Image classification data set "static" (Lantian-Lance-Zhang/whats-that-pokemon on GitHub). Class labels (150): Abra, Aerodactyl, Alakazam, Alolan Sandslash, Arbok, Arcanine, Articuno, Beedrill, Bellsprout, Blastoise, Bulbasaur, Butterfree, Caterpie, Chansey, Charizard, Charmander, Charmeleon, Clefable, Clefairy, Cloyster, Cubone, Dewgong, Diglett, Ditto, Dodrio, Doduo, Dragonair, Dragonite, Dratini, Drowzee, Dugtrio, Eevee, Ekans, Electabuzz, Electrode, Exeggcute, Exeggutor, farfetchd, Fearow, Flareon, Gastly, Gengar, Geodude, Gloom, Golbat, Goldeen, Golduck, Golem, Graveler, Grimer, Growlithe, Gyarados, Haunter, Hitmonchan, Hitmonlee, Horsea, Hypno, Ivysaur, Jigglypuff, Jolteon, Jynx, Kabuto, Kabutops, Kadabra, Kakuna, Kangaskhan, Kingler, Koffing, Krabby, Lapras, Lickitung, Machamp, Machoke, Machop, Magikarp, Magmar, Magnemite, Magneton, Mankey, Marowak, Meowth, Metapod, Mew, Mewtwo, Moltres, mr mime, Muk, Nidoking, Nidoqueen, Nidorina, Nidorino, Ninetales, Oddish, Omanyte, Omastar, Onix, Paras, Parasect, Persian, Pidgeot, Pidgeotto, Pidgey, Pikachu, Pinsir, Poliwag, Poliwhirl, Poliwrath, Ponyta, Porygon, Primeape, Psyduck, Raichu, Rapidash, Raticate, Rattata, Rhydon, Rhyhorn, Sandshrew, Sandslash, Scyther, Seadra, Seaking, Seel, Shellder, Slowbro, Slowpoke, Snorlax, Spearow, Squirtle, Starmie, Staryu, Tangela, Tauros, Tentacool, Tentacruel, Vaporeon, Venomoth, Venonat, Venusaur, Victreebel, Vileplume, Voltorb, Vulpix, Wartortle, Weedle, Weepinbell, Weezing, Wigglytuff, Zapdos, Zubat.

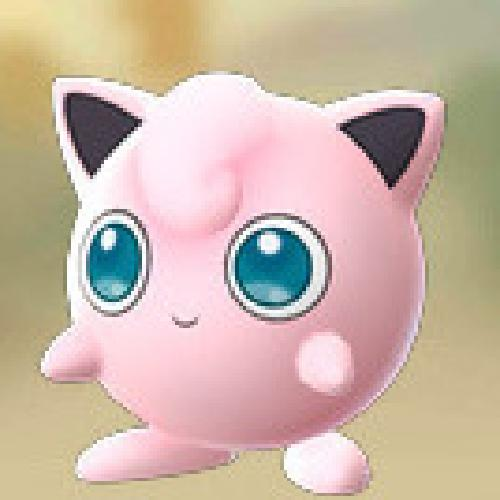
Label: Jigglypuff

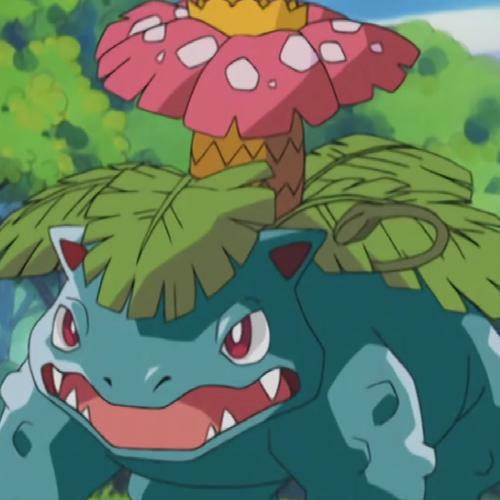
Label: Venusaur

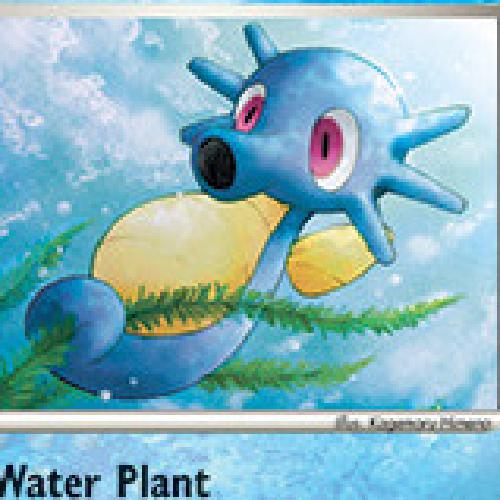
Label: Horsea

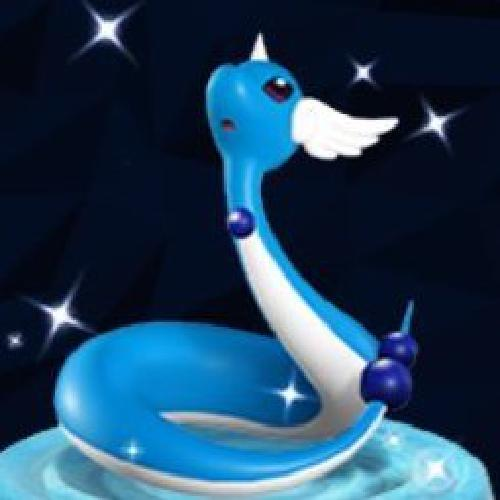
Label: Dragonair

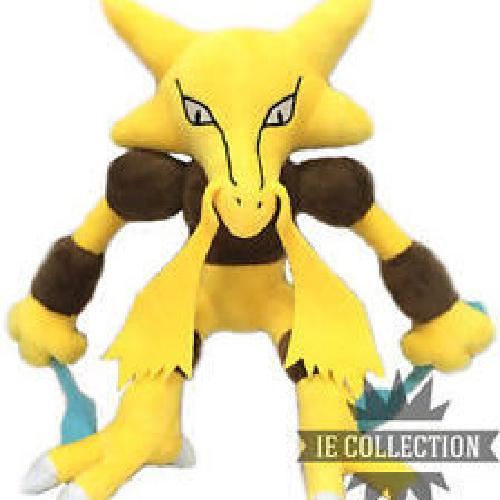
Label: Alakazam

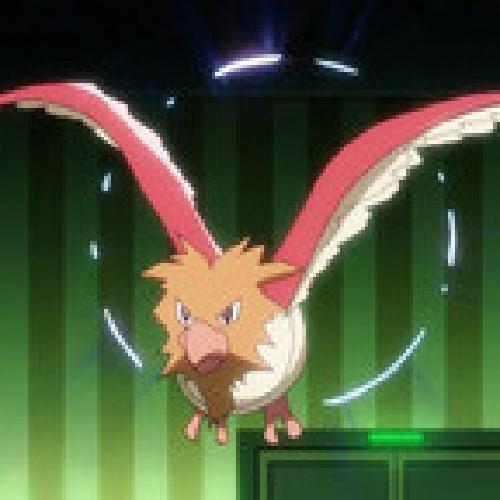
Label: Spearow
